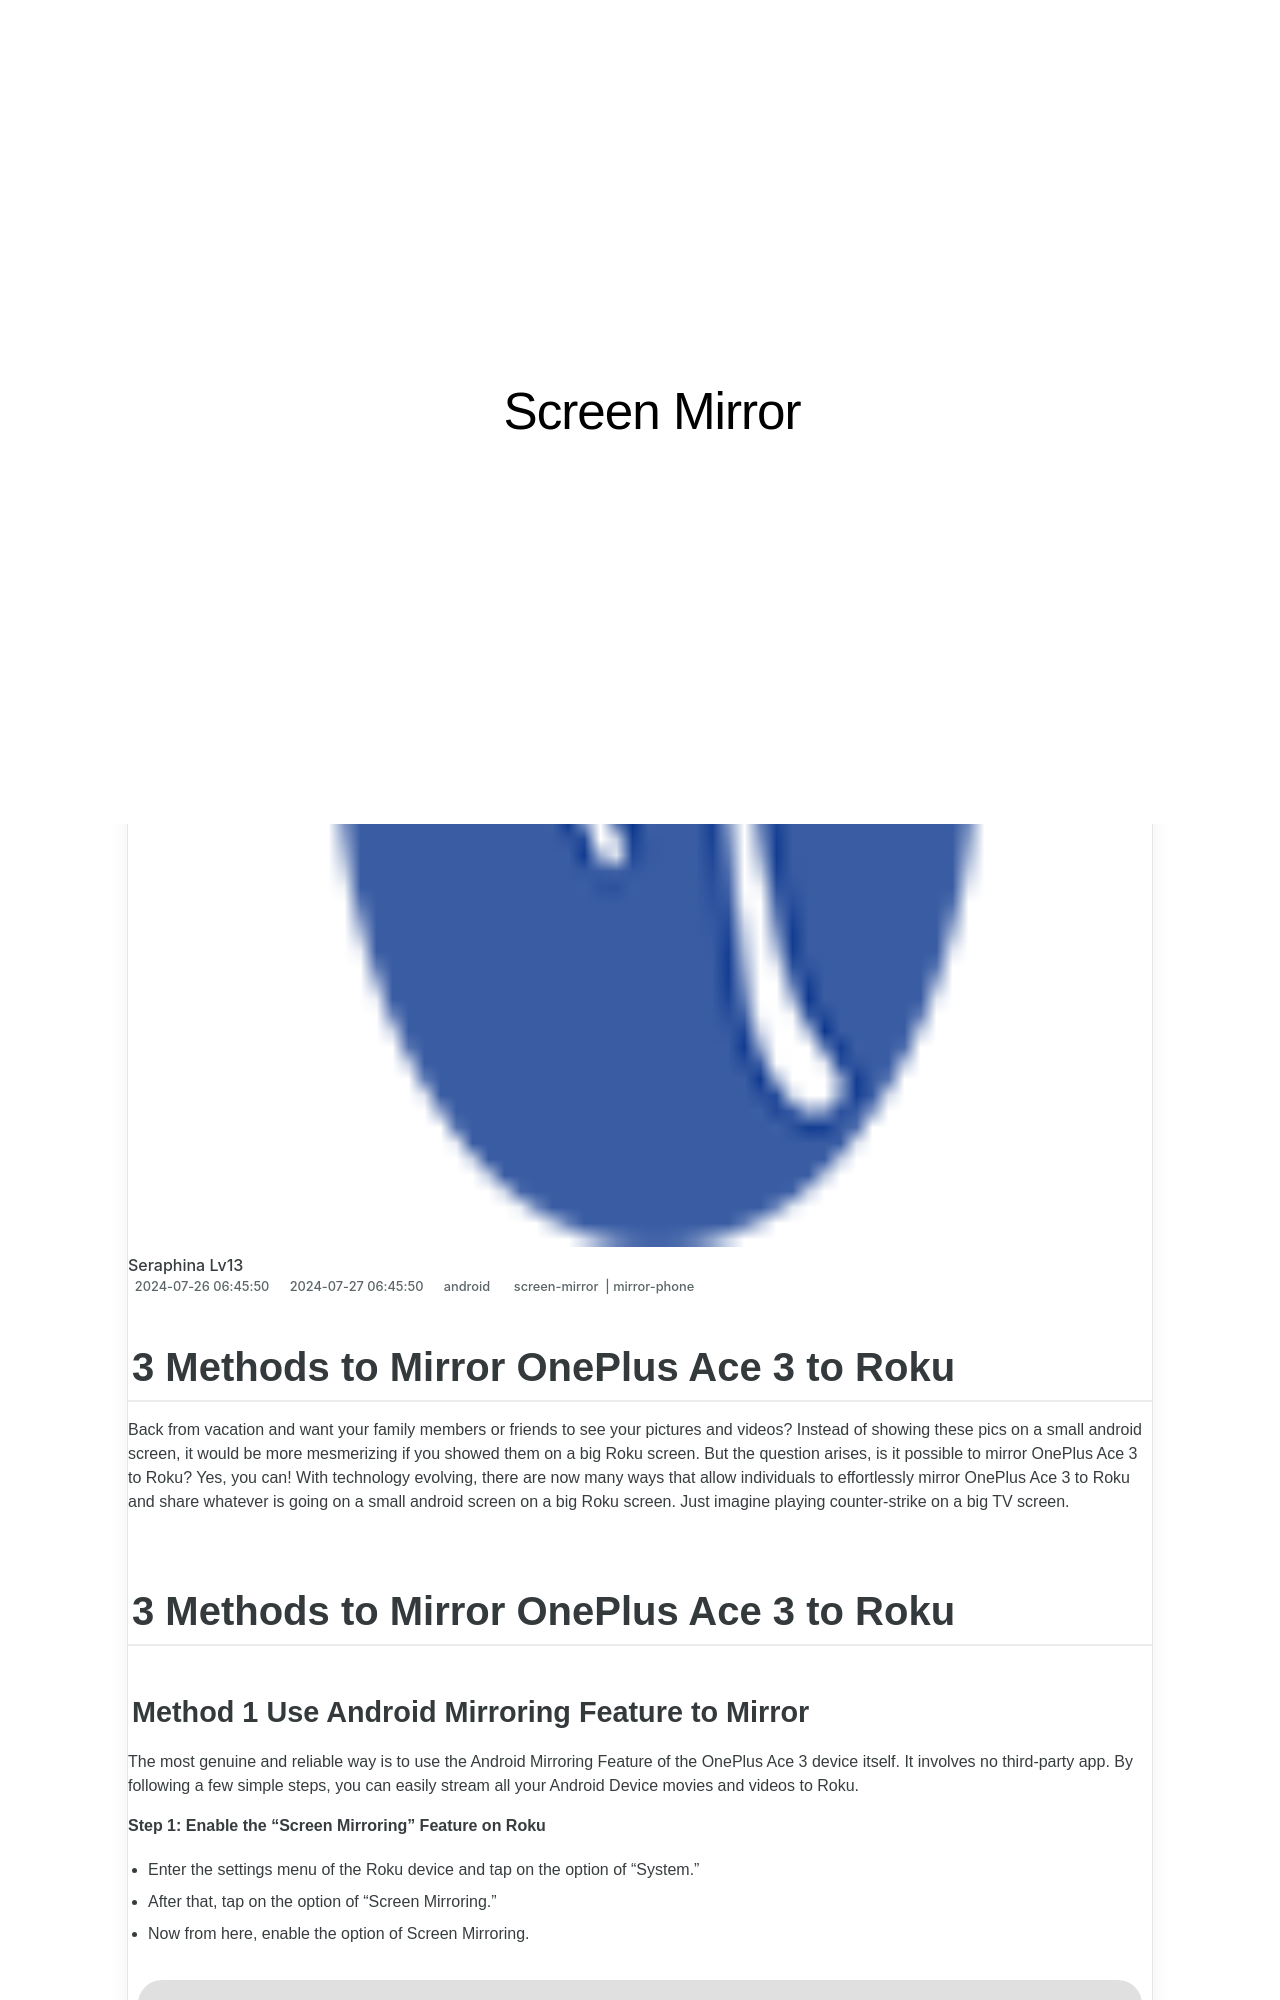

repository: techidaily/site-screen-mirror · page: in-2024-3-methods-to-mirror-oneplus-ace-3-to-roku-drfone-by-drfone-android/index.html · generator: jekyll

---
title: In 2024, 3 Methods to Mirror OnePlus Ace 3 to Roku | Dr.fone
date: 2024-07-26T06:45:50.002Z
updated: 2024-07-27T06:45:50.002Z
tags: 
  - screen-mirror
  - mirror-phone
categories:
  - android
description: This article describes 3 Methods to Mirror OnePlus Ace 3 to Roku
excerpt: This article describes 3 Methods to Mirror OnePlus Ace 3 to Roku
keywords: screen mirroring to iphone,screen mirroring to sony tv,screen mirroring to roku,screen mirroring to tv,screen mirroring to windows,screen mirroring to chromecast,screen mirroring tool
thumbnail: https://thmb.techidaily.com/2453bc5c0249af0de921ee166f14d8e128b375913b07ba9cca730be764e6c410.jpg
---

## 3 Methods to Mirror OnePlus Ace 3 to Roku

Back from vacation and want your family members or friends to see your pictures and videos? Instead of showing these pics on a small android screen, it would be more mesmerizing if you showed them on a big Roku screen. But the question arises, is it possible to mirror OnePlus Ace 3 to Roku? Yes, you can! With technology evolving, there are now many ways that allow individuals to effortlessly mirror OnePlus Ace 3 to Roku and share whatever is going on a small android screen on a big Roku screen. Just imagine playing counter-strike on a big TV screen.

## 3 Methods to Mirror OnePlus Ace 3 to Roku
